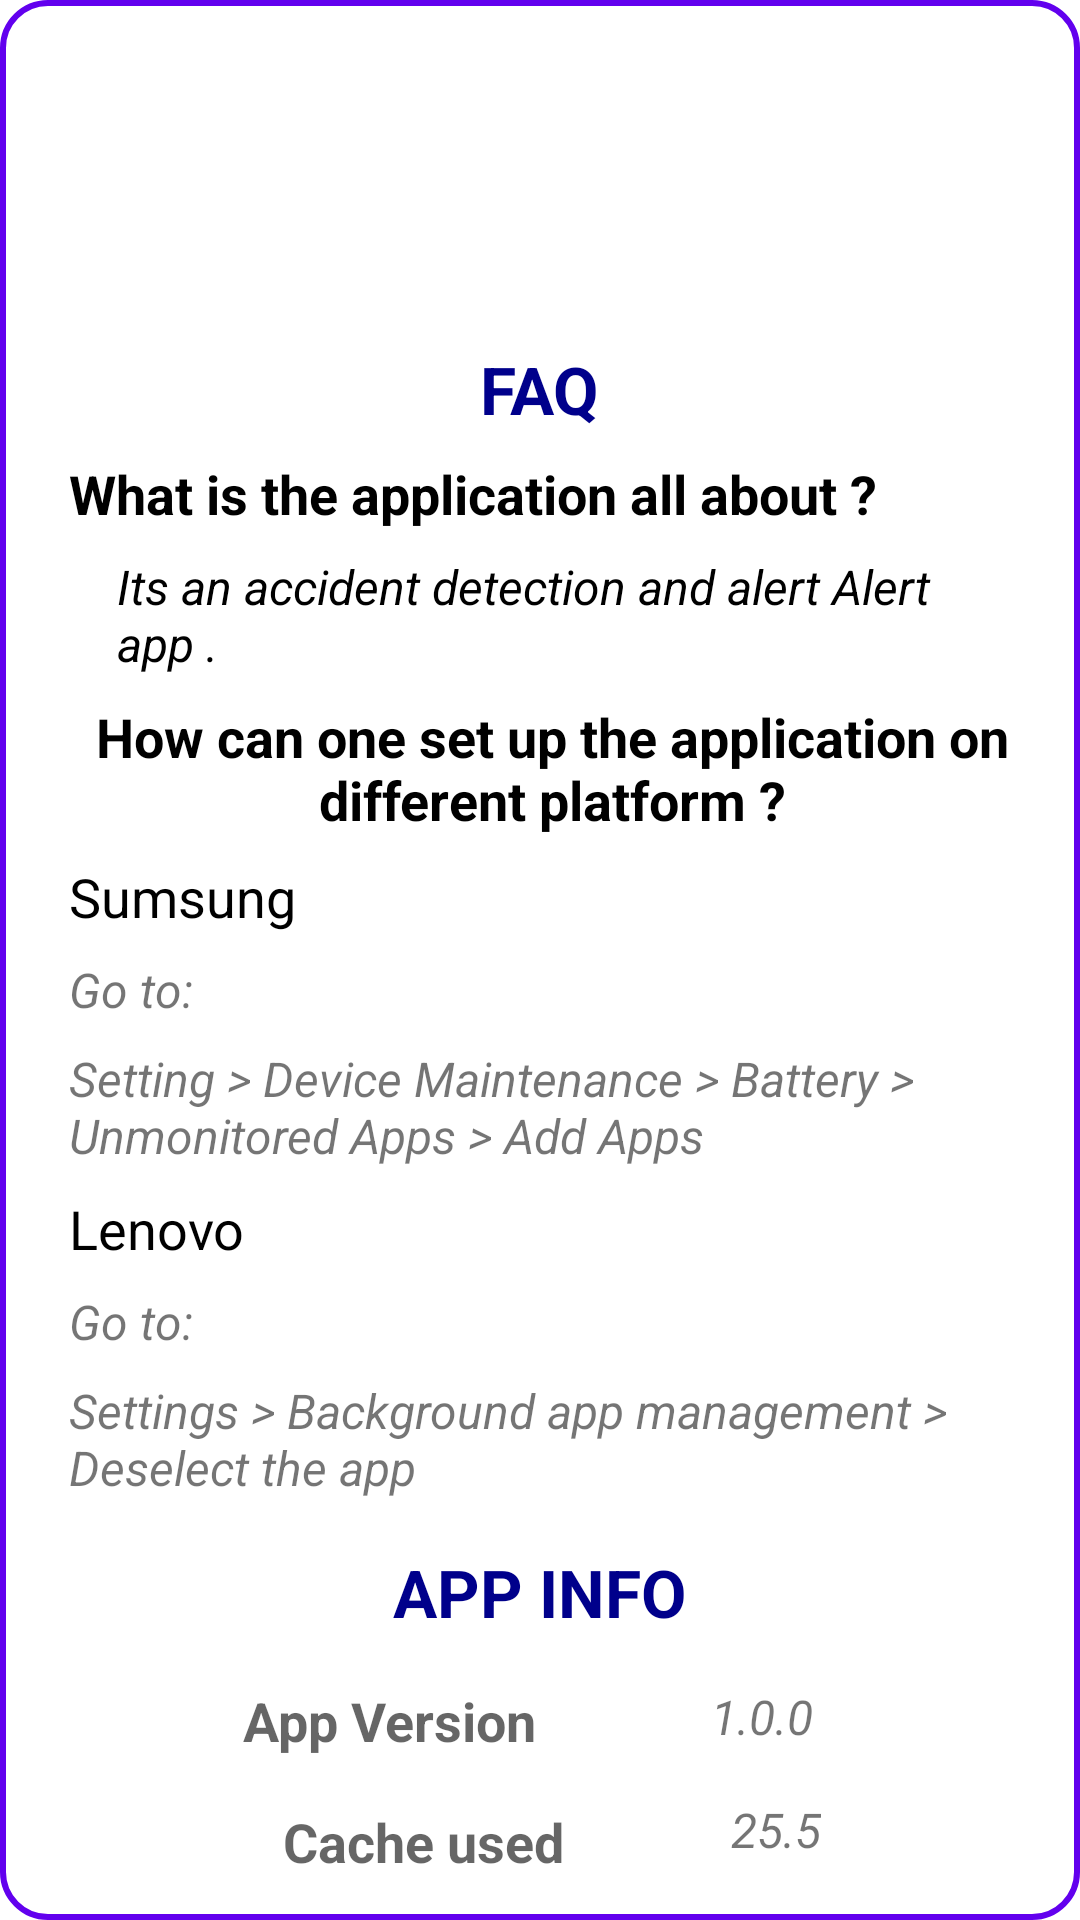

Write the Android layout XML for this screen, with the resource values it uses.
<!-- AndroidManifest.xml: application theme Theme.GoSafe -->
<!-- res/layout/fragment_help.xml -->
<?xml version="1.0" encoding="utf-8"?>
<androidx.constraintlayout.widget.ConstraintLayout xmlns:android="http://schemas.android.com/apk/res/android"
    xmlns:app="http://schemas.android.com/apk/res-auto"
    xmlns:tools="http://schemas.android.com/tools"
    android:layout_width="match_parent"
    android:layout_height="match_parent"
    android:background="@drawable/background"
    >


    <TextView
        android:id="@+id/textView19"
        android:layout_width="wrap_content"
        android:layout_height="wrap_content"
        android:layout_marginTop="100dp"
        android:text="FAQ"
        android:textAppearance="@style/TextAppearance.AppCompat.Large"
        android:textColor="@color/blue"
        android:textStyle="bold"
        app:layout_constraintEnd_toEndOf="parent"
        app:layout_constraintStart_toStartOf="parent"
        app:layout_constraintTop_toTopOf="parent" />

    <TextView
        android:id="@+id/textView20"
        android:layout_width="0dp"
        android:layout_height="wrap_content"
        android:layout_marginStart="8dp"
        android:layout_marginTop="8dp"
        android:text="What is the application all about ?"
        android:textAppearance="@style/TextAppearance.AppCompat.Medium"
        android:textColor="@color/black"
        android:textStyle="bold"
        app:layout_constraintEnd_toEndOf="parent"
        app:layout_constraintHorizontal_bias="0.5"
        app:layout_constraintStart_toStartOf="parent"
        app:layout_constraintTop_toBottomOf="@+id/textView19" />

    <TextView
        android:id="@+id/textView21"
        android:layout_width="0dp"
        android:layout_height="wrap_content"
        android:layout_marginStart="24dp"
        android:layout_marginTop="8dp"
        android:text="Its an accident detection and alert Alert app ."
        android:textColor="@color/black"
        android:textSize="16sp"
        android:textStyle="italic"
        app:layout_constraintEnd_toEndOf="parent"
        app:layout_constraintHorizontal_bias="0.5"
        app:layout_constraintStart_toStartOf="parent"
        app:layout_constraintTop_toBottomOf="@+id/textView20" />

    <TextView
        android:id="@+id/textView22"
        android:layout_width="0dp"
        android:layout_height="wrap_content"
        android:layout_marginStart="8dp"
        android:layout_marginTop="8dp"
        android:text="How can one set up the application on different platform ?"
        android:textAlignment="center"
        android:textAppearance="@style/TextAppearance.AppCompat.Medium"
        android:textColor="@color/black"
        android:textStyle="bold"
        app:layout_constraintEnd_toEndOf="parent"
        app:layout_constraintHorizontal_bias="0.5"
        app:layout_constraintStart_toStartOf="parent"
        app:layout_constraintTop_toBottomOf="@+id/textView21" />

    <TextView
        android:id="@+id/textView23"
        android:layout_width="0dp"
        android:layout_height="wrap_content"
        android:layout_marginStart="8dp"
        android:layout_marginTop="8dp"
        android:text="Sumsung"
        android:textAppearance="@style/TextAppearance.AppCompat.Medium"
        android:textColor="@color/black"
        app:layout_constraintEnd_toEndOf="parent"
        app:layout_constraintHorizontal_bias="0.5"
        app:layout_constraintStart_toStartOf="parent"
        app:layout_constraintTop_toBottomOf="@+id/textView22" />

    <TextView
        android:id="@+id/textView24"
        android:layout_width="0dp"
        android:layout_height="wrap_content"
        android:layout_marginStart="8dp"
        android:layout_marginTop="8dp"
        android:text="Go to:"
        android:textSize="16sp"
        android:textStyle="italic"
        app:layout_constraintEnd_toEndOf="parent"
        app:layout_constraintHorizontal_bias="0.5"
        app:layout_constraintStart_toStartOf="parent"
        app:layout_constraintTop_toBottomOf="@+id/textView23" />

    <TextView
        android:id="@+id/textView25"
        android:layout_width="0dp"
        android:layout_height="wrap_content"
        android:layout_marginStart="8dp"
        android:layout_marginTop="8dp"
        android:text="Setting > Device Maintenance > Battery > Unmonitored Apps > Add Apps"
        android:textSize="16sp"
        android:textStyle="italic"
        app:layout_constraintEnd_toEndOf="parent"
        app:layout_constraintHorizontal_bias="0.5"
        app:layout_constraintStart_toStartOf="parent"
        app:layout_constraintTop_toBottomOf="@+id/textView24" />

    <TextView
        android:id="@+id/textView26"
        android:layout_width="0dp"
        android:layout_height="wrap_content"
        android:layout_marginStart="8dp"
        android:layout_marginTop="8dp"
        android:text="Lenovo"
        android:textAppearance="@style/TextAppearance.AppCompat.Medium"
        android:textColor="@color/black"
        app:layout_constraintEnd_toEndOf="parent"
        app:layout_constraintHorizontal_bias="0.5"
        app:layout_constraintStart_toStartOf="parent"
        app:layout_constraintTop_toBottomOf="@+id/textView25" />

    <TextView
        android:id="@+id/textView27"
        android:layout_width="0dp"
        android:layout_height="wrap_content"
        android:layout_marginStart="8dp"
        android:layout_marginTop="8dp"
        android:text="Go to:"
        android:textSize="16sp"
        android:textStyle="italic"
        app:layout_constraintEnd_toEndOf="parent"
        app:layout_constraintHorizontal_bias="0.5"
        app:layout_constraintStart_toStartOf="parent"
        app:layout_constraintTop_toBottomOf="@+id/textView26" />

    <TextView
        android:id="@+id/textView28"
        android:layout_width="0dp"
        android:layout_height="wrap_content"
        android:layout_marginStart="8dp"
        android:layout_marginTop="8dp"
        android:text="Settings > Background app management > Deselect the app"
        android:textSize="16sp"
        android:textStyle="italic"
        app:layout_constraintEnd_toEndOf="parent"
        app:layout_constraintHorizontal_bias="0.5"
        app:layout_constraintStart_toStartOf="parent"
        app:layout_constraintTop_toBottomOf="@+id/textView27" />

    <TextView
        android:id="@+id/textView29"
        android:layout_width="wrap_content"
        android:layout_height="wrap_content"
        android:layout_marginTop="16dp"
        android:text="APP INFO"
        android:textAppearance="@style/TextAppearance.AppCompat.Large"
        android:textColor="@color/blue"
        android:textStyle="bold"
        app:layout_constraintEnd_toEndOf="parent"
        app:layout_constraintHorizontal_bias="0.5"
        app:layout_constraintStart_toStartOf="parent"
        app:layout_constraintTop_toBottomOf="@+id/textView28" />

    <TextView
        android:id="@+id/textView30"
        android:layout_width="wrap_content"
        android:layout_height="wrap_content"
        android:layout_marginStart="8dp"
        android:layout_marginTop="16dp"
        android:text="App Version"
        android:textAppearance="@style/TextAppearance.AppCompat.Medium"
        android:textStyle="bold"
        app:layout_constraintEnd_toStartOf="@+id/textView31"
        app:layout_constraintHorizontal_bias="0.5"
        app:layout_constraintStart_toStartOf="parent"
        app:layout_constraintTop_toBottomOf="@+id/textView29" />

    <TextView
        android:id="@+id/textView31"
        android:layout_width="wrap_content"
        android:layout_height="wrap_content"
        android:layout_marginTop="16dp"
        android:layout_marginEnd="16dp"
        android:text="1.0.0"
        android:textSize="16sp"
        android:textStyle="italic"
        app:layout_constraintEnd_toEndOf="parent"
        app:layout_constraintHorizontal_bias="0.5"
        app:layout_constraintStart_toEndOf="@+id/textView30"
        app:layout_constraintTop_toBottomOf="@+id/textView29" />

    <TextView
        android:id="@+id/textView32"
        android:layout_width="wrap_content"
        android:layout_height="wrap_content"
        android:layout_marginStart="24dp"
        android:layout_marginTop="16dp"
        android:text="Cache used"
        android:textAppearance="@style/TextAppearance.AppCompat.Medium"
        android:textStyle="bold"
        app:layout_constraintEnd_toStartOf="@+id/textView33"
        app:layout_constraintHorizontal_bias="0.5"
        app:layout_constraintStart_toStartOf="parent"
        app:layout_constraintTop_toBottomOf="@+id/textView30" />

    <TextView
        android:id="@+id/textView33"
        android:layout_width="wrap_content"
        android:layout_height="wrap_content"
        android:layout_marginTop="16dp"
        android:layout_marginEnd="16dp"
        android:text="25.5"
        android:textSize="16sp"
        android:textStyle="italic"
        app:layout_constraintEnd_toEndOf="parent"
        app:layout_constraintHorizontal_bias="0.5"
        app:layout_constraintStart_toEndOf="@+id/textView32"
        app:layout_constraintTop_toBottomOf="@+id/textView31" />
</androidx.constraintlayout.widget.ConstraintLayout>
<!-- resources referenced by this layout -->
<resources>
  <color name="black">#000000</color>
  <color name="blue">#00008B</color>
  <!-- drawable background (drawable) -->
  <?xml version="1.0" encoding="utf-8"?>
  <shape xmlns:android="http://schemas.android.com/apk/res/android">
      <stroke
          android:width="2dp"
          android:color="@color/purple_500" />
      <corners android:radius="15dp" />
      <padding
          android:bottom="10dp"
          android:left="15dp"
          android:right="15dp"
          android:top="15dp" />
  </shape>
  <style name="Theme.GoSafe" parent="Theme.MaterialComponents.DayNight.DarkActionBar">
          
          <item name="colorPrimary">@color/purple_500</item>
          <item name="colorPrimaryVariant">@color/purple_700</item>
          <item name="colorOnPrimary">@color/white</item>
          
          <item name="colorSecondary">@color/teal_200</item>
          <item name="colorSecondaryVariant">@color/teal_700</item>
          <item name="colorOnSecondary">@color/black</item>
          
          <item name="android:statusBarColor" tools:targetApi="l">?attr/colorPrimaryVariant</item>
          
      </style>
  <color name="purple_500">#FF6200EE</color>
  <color name="purple_700">#FF3700B3</color>
  <color name="white">#FFFFFFFF</color>
  <color name="teal_200">#FF03DAC5</color>
  <color name="teal_700">#FF018786</color>
</resources>
